Image classification data set "data" (saiwho/ikea-dataset-classification on GitHub). Class labels (4): bed, chair, dinnerware, wardrobe.

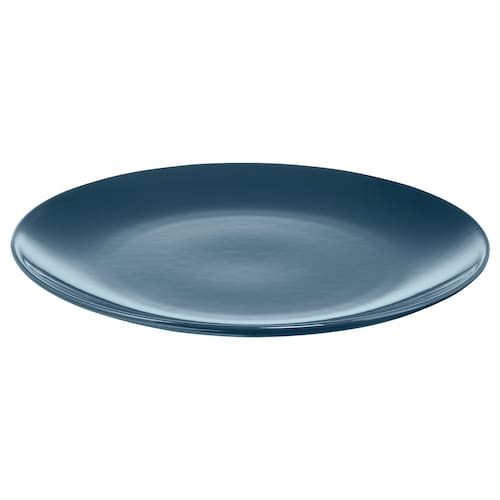
Label: dinnerware

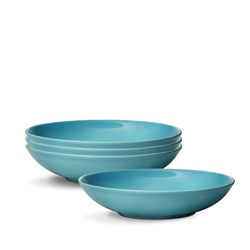
Label: dinnerware

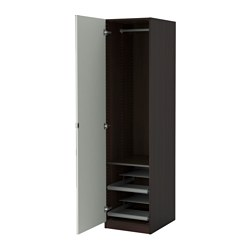
Label: wardrobe

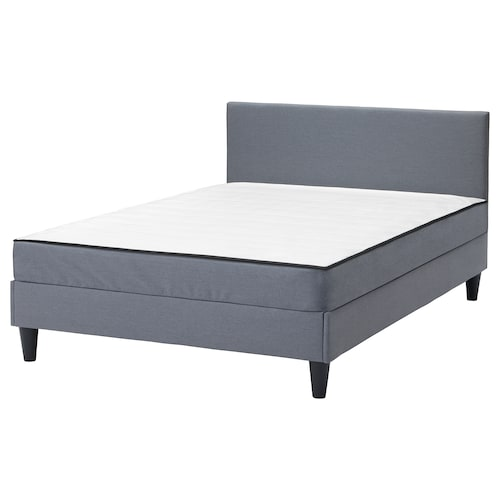
Label: bed

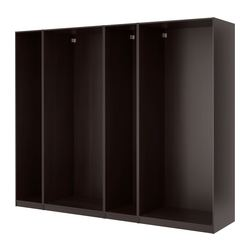
Label: wardrobe

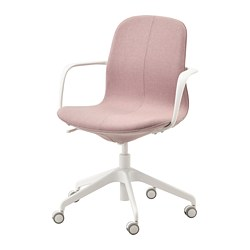
Label: chair
